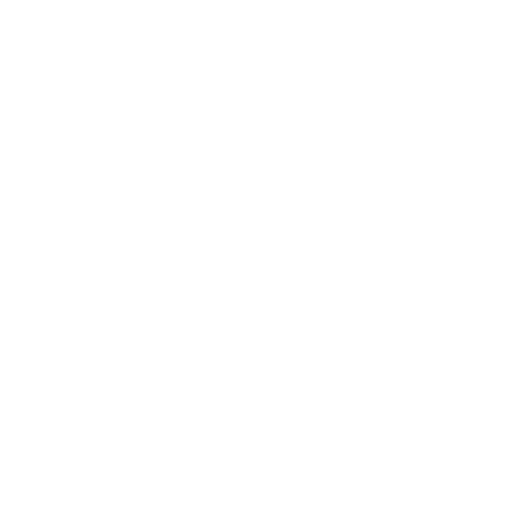
t = 0.00 s
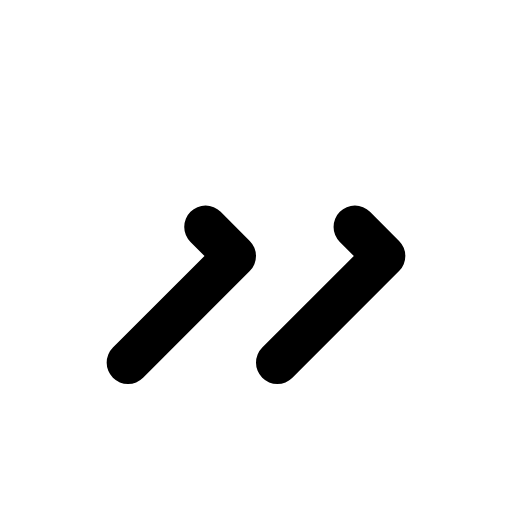
t = 0.18 s
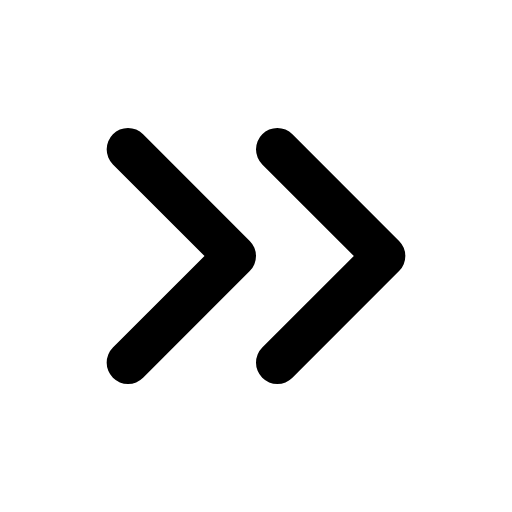
t = 0.35 s
t = 0.53 s: frame unchanged from t = 0.35 s, image omitted
t = 0.70 s: frame unchanged from t = 0.35 s, image omitted

The animated SVG that drew these frames (rendered in a browser with its animation timeline set to each time). Animation: 1 SMIL element (animate=1); one cycle of 0.70 s.

<?xml version="1.0" encoding="utf-8"?>
<svg width="800px" height="800px" viewBox="0 0 24 24" fill="none" xmlns="http://www.w3.org/2000/svg">
  <path d="M6 17L11 12L6 7M13 17L18 12L13 7"
    fill="none"
    stroke="#000000"
    stroke-width="2"
    stroke-linecap="round"
    stroke-linejoin="round"
    stroke-dasharray="36"
    stroke-dashoffset="36">
    <animate fill="freeze" attributeName="stroke-dashoffset" begin="0.00s" dur="0.70s" to="0" />
  </path>
</svg>
